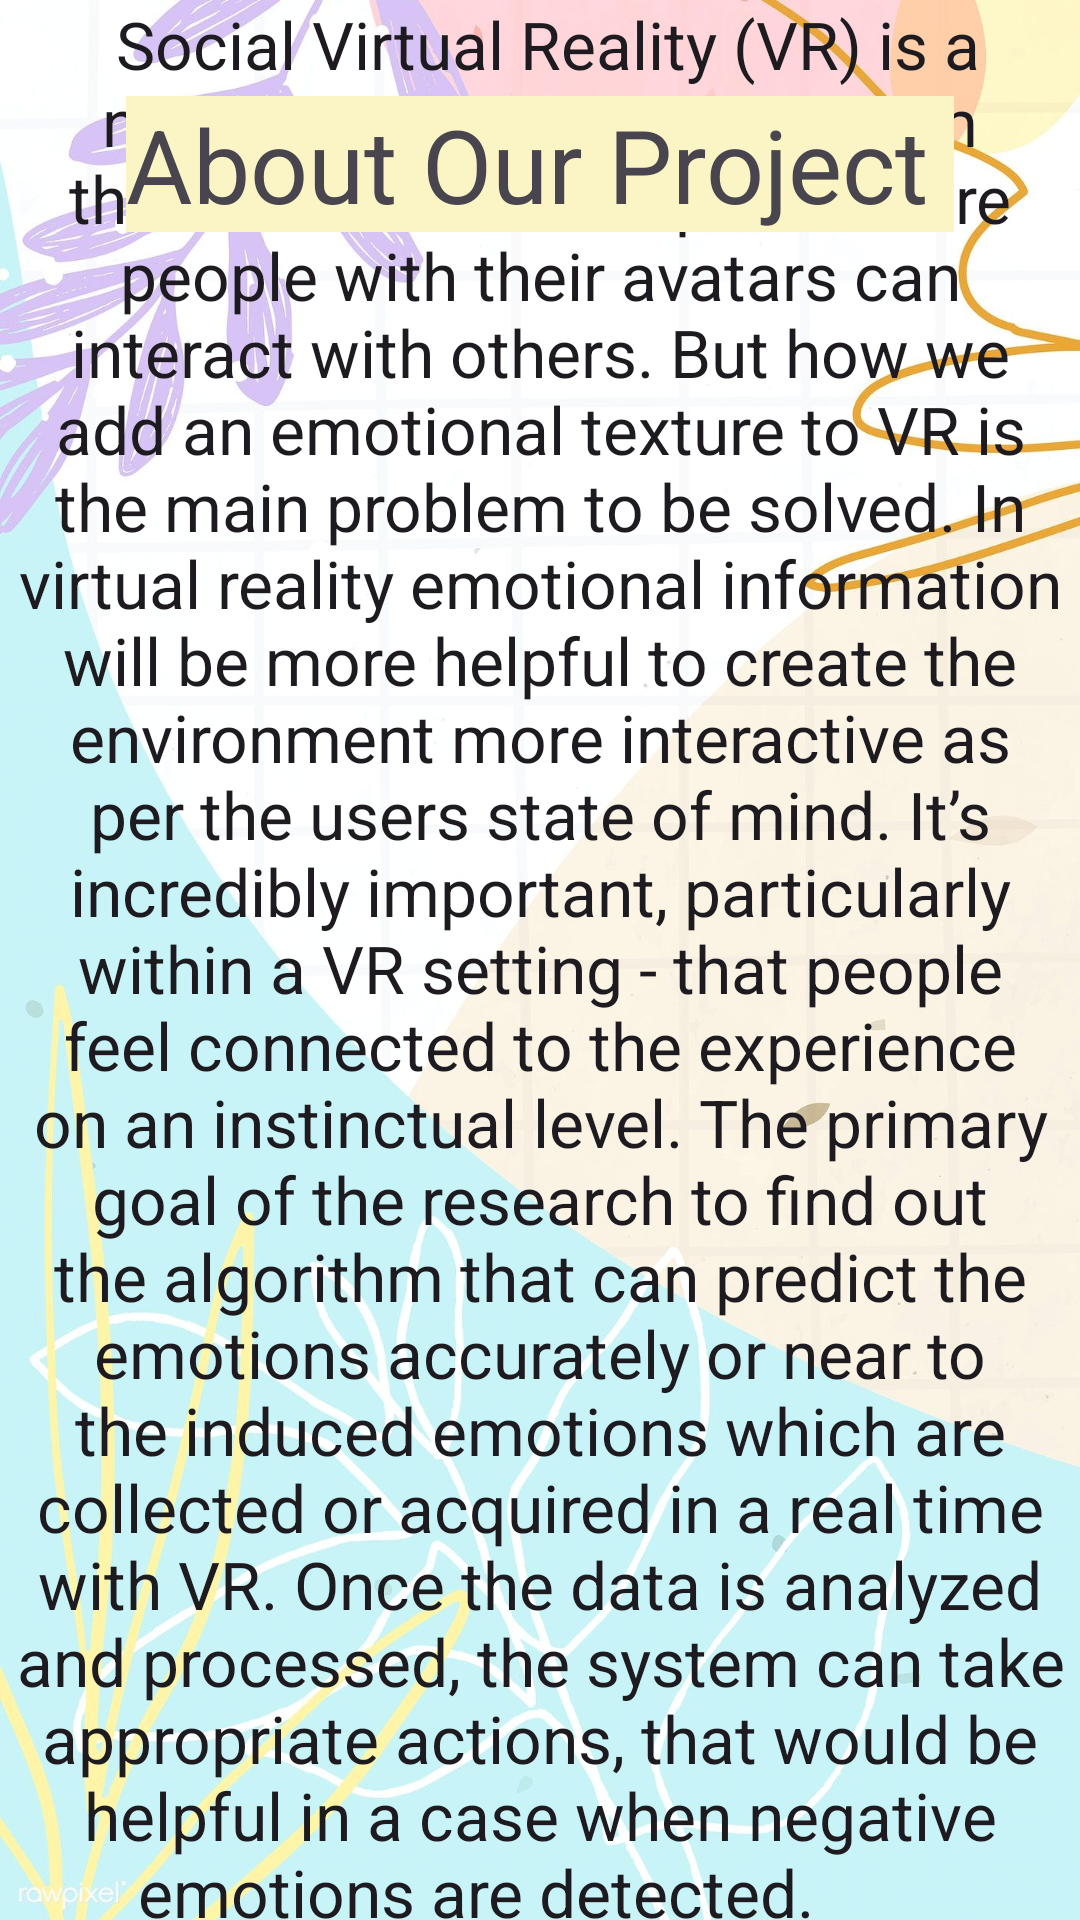

Here is an Android app screen rendered from its layout file. Give the layout XML and the strings, colors and styles it references.
<!-- AndroidManifest.xml: application theme Theme.Material3.Light -->
<!-- res/layout/activity_project_desc.xml -->
<?xml version="1.0" encoding="utf-8"?>
<RelativeLayout xmlns:android="http://schemas.android.com/apk/res/android"
    xmlns:app="http://schemas.android.com/apk/res-auto"
    xmlns:tools="http://schemas.android.com/tools"
    android:layout_width="match_parent"
    android:layout_height="match_parent"
    tools:context=".ProjectDesc"
    android:background="@drawable/projectdesc">
<TextView
android:id="@+id/textView12"
android:layout_width="match_parent"
android:layout_height="match_parent"
android:layout_alignParentStart="true"
android:layout_alignParentTop="true"
android:layout_marginStart="0dp"
android:gravity="center"
android:text="
Social Virtual Reality (VR) is a new emerging digital platform that offers a virtual space where people with their avatars can interact with others. But how we add an emotional texture to VR is the main problem to be solved.
In virtual reality emotional information will be more helpful to create the environment more interactive as per the users state of mind.
It’s incredibly important, particularly within a VR setting - that people feel connected to the experience on an instinctual level.
The primary goal of the research to find out the algorithm that can predict the emotions accurately or near to the induced emotions which are collected or acquired in a real time with VR.
Once the data is analyzed and processed, the system can take appropriate actions, that would be helpful in a case when negative emotions are detected.
       "
android:textAlignment="center"
android:textAppearance="@style/TextAppearance.AppCompat.Large"
tools:layout_editor_absoluteX="57dp"
tools:layout_editor_absoluteY="60dp" />

    <TextView
        android:id="@+id/textView13"
        android:layout_width="wrap_content"
        android:layout_height="wrap_content"
        android:layout_alignParentTop="true"
        android:layout_centerHorizontal="true"
        android:layout_marginTop="32dp"
        android:background="#FBF4C4"
        android:text="About Our Project "
        android:textAppearance="@style/TextAppearance.AppCompat.Display1"
        tools:text="ABOUT OUR PROJECT" />

</RelativeLayout>
<!-- resources referenced by this layout -->
<resources>
  <!-- drawable projectdesc: jpg bitmap (drawable, 141127 bytes) -->
</resources>
